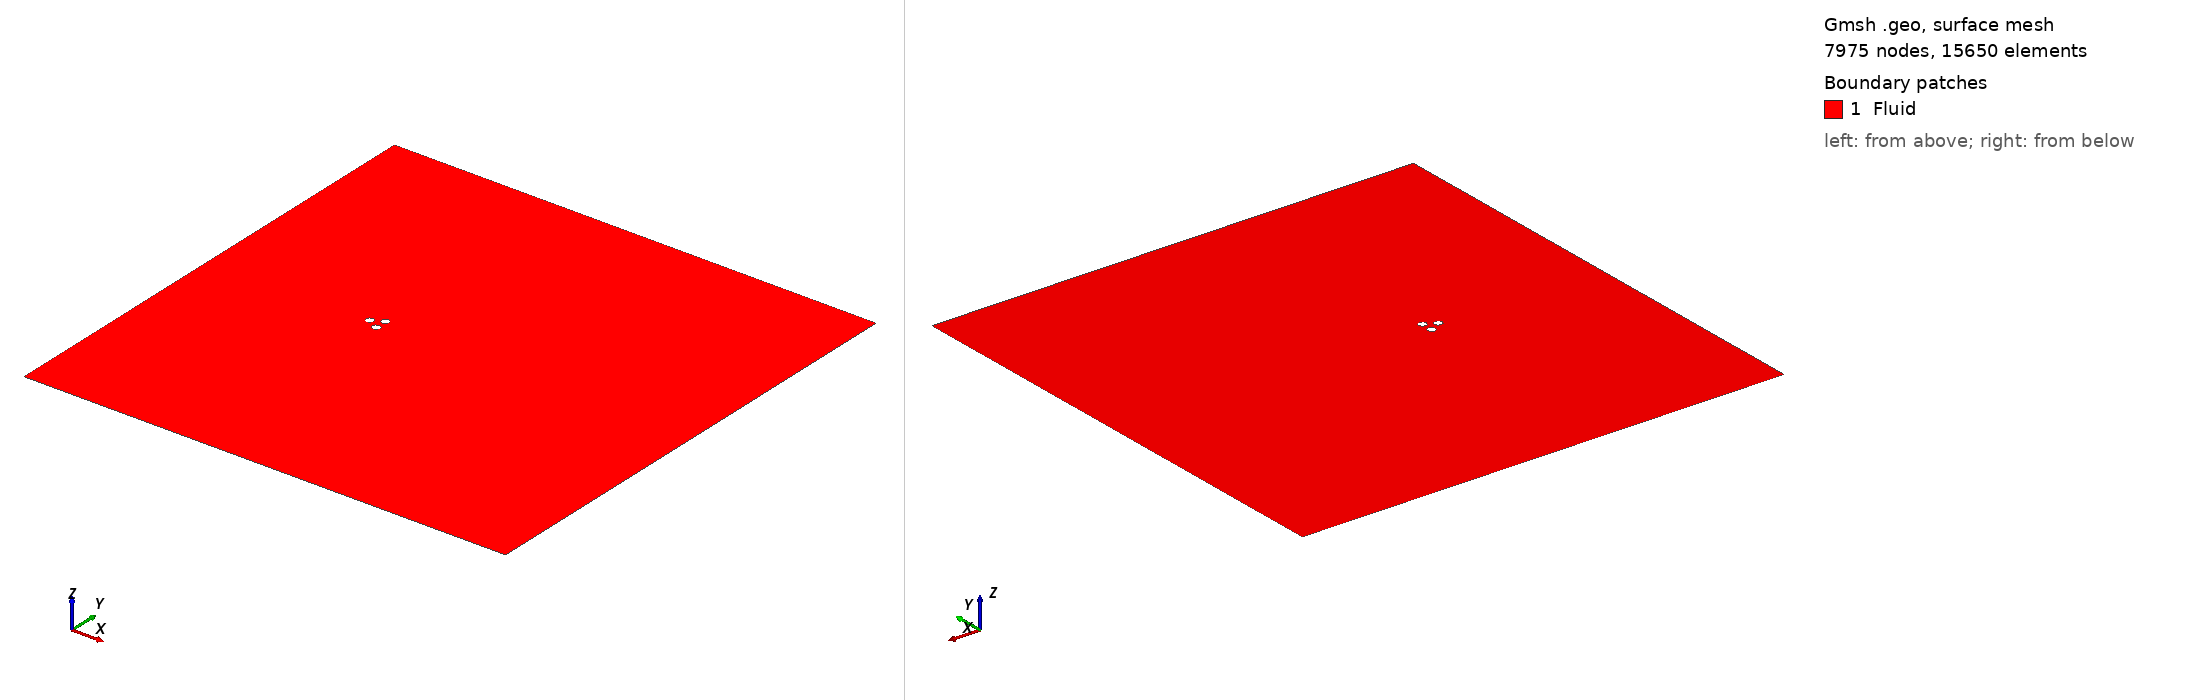

Gmsh geometry script, surface-meshed: 7975 nodes, 15650 surface elements. Boundary patches (legend numbers): 1 Fluid. Left view from above one corner, right view from below the opposite corner. Legend entries are the model's physical surfaces. The drawing asked Gmsh for element sizes between 1% and 20% of the model's largest extent; the script's own settings can give other sizes.

=== fine.geo (drawn) ===
n1 = 30.0;
n2 = 5.0;
n3 = 1.0;
x_ninf = -20.0;
x_pinf = 40.0;
y_inf = 30.0;

// Cylinder points
R = 0.5;
x0 = 0.0;
y0 = 0.0;
Point(1) = { x0, y0, 0, 1/n1};
Point(2) = { x0+R,y0+0.0, 0, 1/n1};
Point(3) = { x0+0.0,y0+R, 0, 1/n1};
Point(4) = { x0-R,y0+0.0, 0, 1/n1};
Point(5) = { x0+0.0,y0-R, 0, 1/n1};

x0 = 1.5*1.866*R;
y0 = 1.5*R;
Point(6) = { x0, y0, 0, 1/n1};
Point(7) = { x0+R,y0+0.0, 0, 1/n1};
Point(8) = { x0+0.0,y0+R, 0, 1/n1};
Point(9) = { x0-R,y0+0.0, 0, 1/n1};
Point(10) = { x0+0.0,y0-R, 0, 1/n1};

x0 = 1.5*1.866*R;
y0 = -1.5*R;
Point(11) = { x0, y0, 0, 1/n1};
Point(12) = { x0+0.5,y0+0.0, 0, 1/n1};
Point(13) = { x0+0.0,y0+0.5, 0, 1/n1};
Point(14) = { x0-0.5,y0+0.0, 0, 1/n1};
Point(15) = { x0+0.0,y0-0.5, 0, 1/n1};

// Boundaries
Point(16) = {x_ninf, -y_inf, 0, 1/n3};
Point(17) = {x_ninf, 0, 0, 1/n3};
Point(18) = {x_ninf, y_inf, 0, 1/n3};
Point(19) = {x_pinf, -y_inf, 0, 1/n3};
Point(20) = {x_pinf, 0, 0, 1/n2};
Point(21) = {x_pinf, y_inf, 0, 1/n3};

// High-resolution points in near-wake
y0 = 1.5*R;
Point(22) = {5.0,  y0, 0, 1/n1};
Point(23) = {5.0,  0.0, 0, 1/n1};
Point(24) = {5.0,  -y0, 0, 1/n1};
Point(25) = {x_pinf,  y0, 0, 1/n2};
Point(26) = {x_pinf,  0.0, 0, 1/n2};
Point(27) = {x_pinf, -y0, 0, 1/n2};

// Cylinder Lines
Circle(1) = {2, 1, 3};
Circle(2) = {3, 1, 4};
Circle(3) = {4, 1, 5};
Circle(4) = {5, 1, 2};

Circle(5) = {7, 6, 8};
Circle(6) = {8, 6, 9};
Circle(7) = {9, 6, 10};
Circle(8) = {10, 6, 7};

Circle(9)  = {12, 11, 13};
Circle(10) = {13, 11, 14};
Circle(11) = {14, 11, 15};
Circle(12) = {15, 11, 12};


//+
Line(13) = {18, 21};
//+
Line(14) = {21, 25};
//+
Line(15) = {25, 20};
//+
Line(16) = {20, 27};
//+
Line(17) = {27, 19};
//+
Line(18) = {19, 16};
//+
Line(19) = {16, 17};
//+
Line(20) = {17, 18};
//+
Line(21) = {17, 4};
//+
Line(22) = {5, 14};
//+
Line(23) = {3, 9};
//+
Line(24) = {7, 22};
//+
Line(25) = {12, 24};
//+
Line(26) = {24, 23};
//+
Line(27) = {23, 22};
//+
Line(28) = {22, 25};
//+
Line(29) = {23, 20};
//+
Line(30) = {24, 27};
//+
Line(31) = {2, 23};
//+
Curve Loop(1) = {13, 14, -28, -24, 5, 6, -23, 2, -21, 20};
//+
Plane Surface(1) = {1};
//+
Curve Loop(2) = {7, 8, 24, -27, -31, 1, 23};
//+
Plane Surface(2) = {2};
//+
Curve Loop(3) = {28, 15, -29, 27};
//+
Plane Surface(3) = {3};
//+
Curve Loop(4) = {16, -30, 26, 29};
//+
Plane Surface(4) = {4};
//+
Curve Loop(5) = {31, -26, -25, 9, 10, -22, 4};
//+
Plane Surface(5) = {5};
//+
Curve Loop(6) = {21, 3, 22, 11, 12, 25, 30, 17, 18, 19};
//+
Plane Surface(6) = {6};
//+
Physical Surface("Fluid", 1) = {1, 3, 4, 2, 5, 6};
//+
Physical Curve("Inlet", 2) = {20, 19};
//+
Physical Curve("Freestream", 3) = {13, 18};
//+
Physical Curve("Outlet", 4) = {14, 15, 16, 17};
//+
Physical Curve("Cyl1", 5) = {2, 1, 4, 3};
//+
Physical Curve("Cyl2", 6) = {6, 5, 8, 7};
//+
Physical Curve("Cyl3", 7) = {10, 9, 12, 11};
